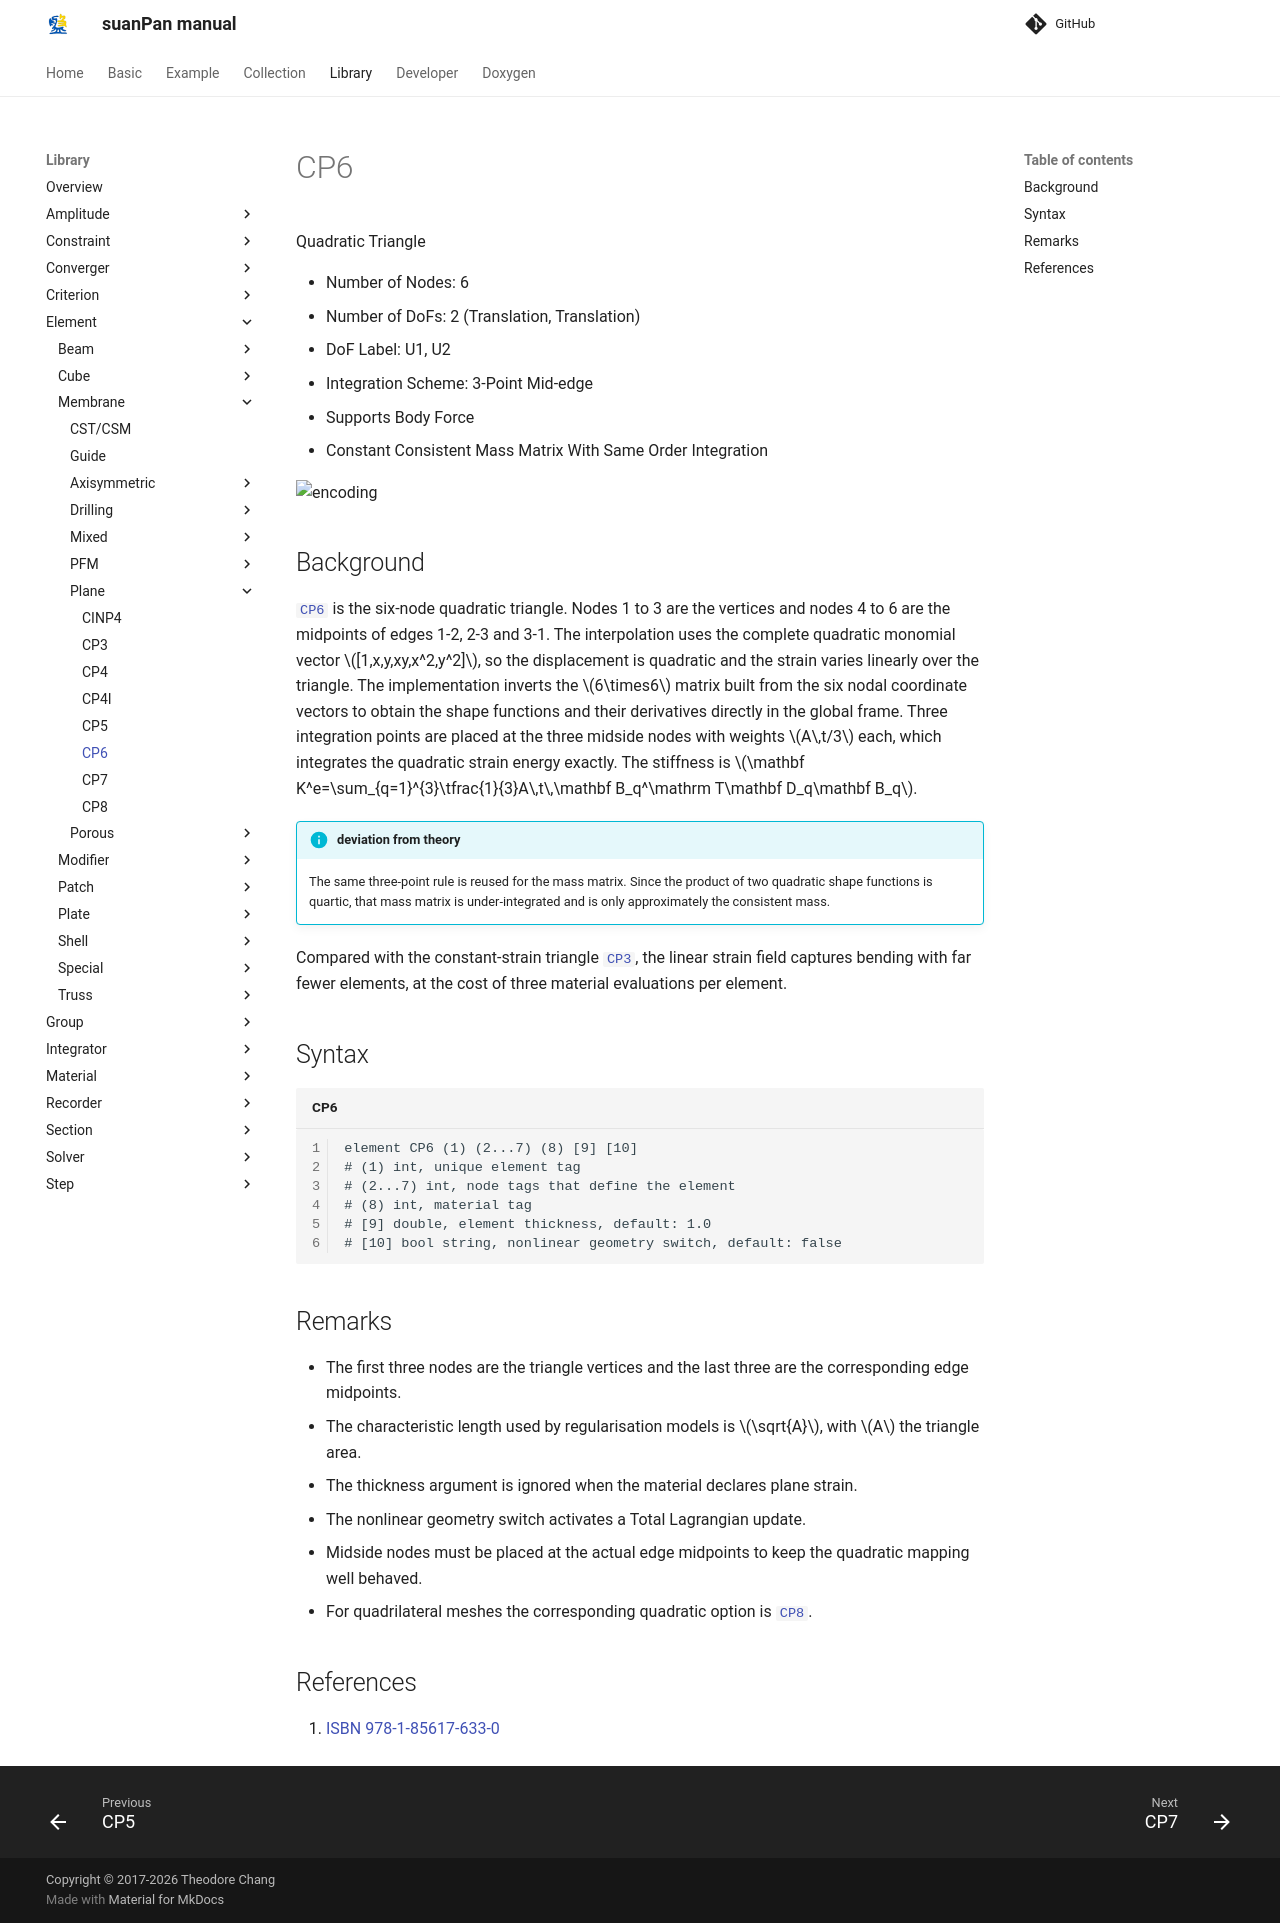

repository: TLCFEM/suanPan-manual · page: 4.4/Library/Element/Membrane/Plane/CP6/index.html · generator: mkdocs

# CP6

Quadratic Triangle

* Number of Nodes: 6
* Number of DoFs: 2 (Translation, Translation)
* DoF Label: U1, U2
* Integration Scheme: 3-Point Mid-edge
* Supports Body Force
* Constant Consistent Mass Matrix With Same Order Integration

![encoding](../../PIC/T6.svg)

## Background

[`CP6`](CP6.md) is the six-node quadratic triangle.
Nodes 1 to 3 are the vertices and nodes 4 to 6 are the midpoints of edges 1-2, 2-3 and 3-1.
The interpolation uses the complete quadratic monomial vector $$[1,x,y,xy,x^2,y^2]$$, so the displacement is quadratic and the strain varies linearly over the triangle.
The implementation inverts the $$6\times6$$ matrix built from the six nodal coordinate vectors to obtain the shape functions and their derivatives directly in the global frame.
Three integration points are placed at the three midside nodes with weights $$A\,t/3$$ each, which integrates the quadratic strain energy exactly.
The stiffness is $$\mathbf K^e=\sum_{q=1}^{3}\tfrac{1}{3}A\,t\,\mathbf B_q^\mathrm T\mathbf D_q\mathbf B_q$$.

!!! info "deviation from theory"
    The same three-point rule is reused for the mass matrix.
    Since the product of two quadratic shape functions is quartic, that mass matrix is under-integrated and is only approximately the consistent mass.

Compared with the constant-strain triangle [`CP3`](CP3.md), the linear strain field captures bending with far fewer elements, at the cost of three material evaluations per element.

## Syntax

```text title="CP6"
element CP6 (1) (2...7) (8) [9] [10]
# (1) int, unique element tag
# (2...7) int, node tags that define the element
# (8) int, material tag
# [9] double, element thickness, default: 1.0
# [10] bool string, nonlinear geometry switch, default: false
```

## Remarks

* The first three nodes are the triangle vertices and the last three are the corresponding edge midpoints.
* The characteristic length used by regularisation models is $$\sqrt{A}$$, with $$A$$ the triangle area.
* The thickness argument is ignored when the material declares plane strain.
* The nonlinear geometry switch activates a Total Lagrangian update.
* Midside nodes must be placed at the actual edge midpoints to keep the quadratic mapping well behaved.
* For quadrilateral meshes the corresponding quadratic option is [`CP8`](CP8.md).

## References

1. [ISBN 978-1-85617-633-0](https://search.worldcat.org/search?q=bn:9781856176330)
